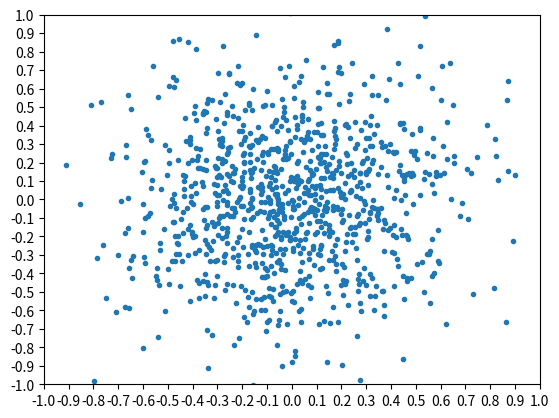

Write the Python code that produced this figure.
import random
import math
import numpy as np
from numpy.linalg import cholesky
from matplotlib.pyplot import MultipleLocator
import matplotlib.pyplot as plt

sampleNo = 1000
mu = 0
Sigma_x = 0.22
Sigma_y = 0.23

s1 = []
s2 = []

for i in range(sampleNo):
     R1 = random.uniform(0, 1)
     R2 = random.uniform(0, 1)

     x = Sigma_x * math.cos(2*math.pi*R2) * math.sqrt(-math.log(R1)/0.2274768)
     y = Sigma_y * math.sin(2*math.pi*R2) * math.sqrt(-math.log(R1)/0.2274768)
     s1.append(x)
     s2.append(y)

plt.plot(s1,s2,'.')

x_major_locator=MultipleLocator(0.1)
#把x轴的刻度间隔设置为1，并存在变量里
y_major_locator=MultipleLocator(0.1)
#把y轴的刻度间隔设置为10，并存在变量里
ax=plt.gca()
#ax为两条坐标轴的实例
ax.xaxis.set_major_locator(x_major_locator)
#把x轴的主刻度设置为1的倍数
ax.yaxis.set_major_locator(y_major_locator)
#把y轴的主刻度设置为10的倍数
plt.xlim(-1,1)
#把x轴的刻度范围设置为-0.5到11，因为0.5不满一个刻度间隔，所以数字不会显示出来，但是能看到一点空白
plt.ylim(-1,1)

plt.show()